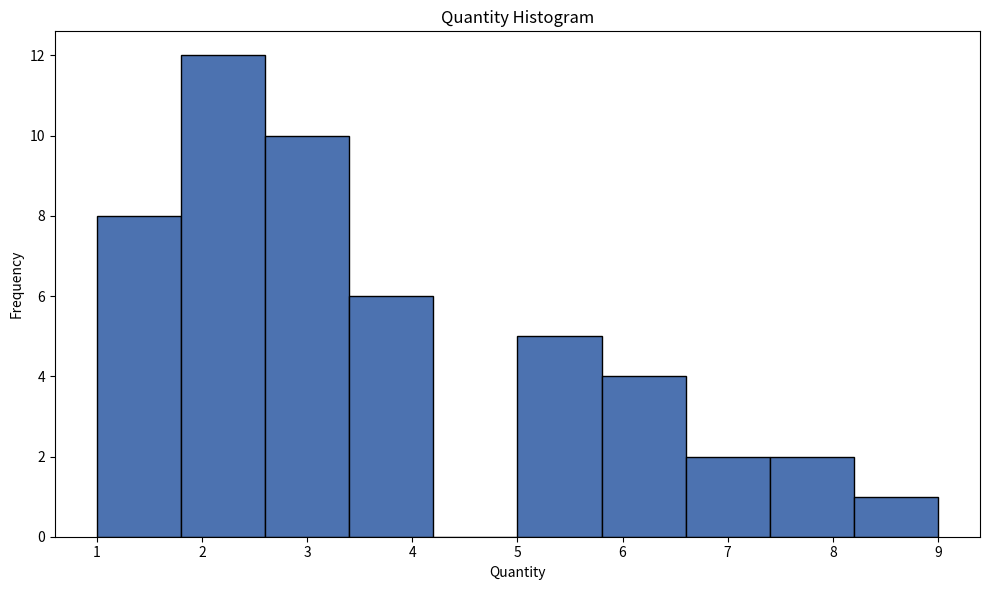

Write the Python code that produced this figure.
## Import Required Library
import matplotlib.pyplot as plt 

# Create Quantity Data
# Store the quantity values.

quantities = [1, 2, 2, 3, 1, 4, 5, 3, 2, 1, 6, 7, 2, 3, 4,
              5, 1, 2, 3, 3, 4, 8, 2, 1, 5, 6, 3, 2, 4, 9,
              1, 2, 3, 4, 5, 6, 2, 3, 1, 7, 8, 2, 3, 4, 5,
              1, 2, 3, 6, 2]

### Explanation
# This list contains quantity values.
# These values are used to create the histogram.

# Create Figure
# Set the size of the chart.

plt.figure(figsize=(10,6))

### Explanation
# **figure()** creates a new chart.
# **figsize=(10,6)** sets the width and height of the chart.

# Draw Histogram

plt.hist(
    quantities,
    bins=10,
    color="#4C72B0",
    edgecolor="black"
)

### Explanation
# **hist()** creates a Histogram.
# quantities -> Input data.
# bins=10 divides the data into 10 groups (intervals).
# color sets the bar color.
# edgecolor adds a black border around each bar.

# Add Chart Title

plt.title("Quantity Histogram")

### Explanation
# Displays the title at the top of the chart.

# Add X-axis Label

plt.xlabel("Quantity")

### Explanation
# Labels the horizontal (X) axis.

# Add Y-axis Label

plt.ylabel("Frequency")

### Explanation
# Labels the vertical (Y) axis.
# Frequency means how many times each quantity appears.

# Adjust Layout

plt.tight_layout()

### Explanation
# Automatically adjusts spacing
# so labels are not cut off.

# Save Chart

plt.savefig("quantity_histogram.png")

### Explanation
# Saves the chart as a PNG image.

# Display Chart

plt.show()

### Explanation
# Displays the Histogram on the screen.

# Summary

# This program performs the following steps:
# - Import Matplotlib.
# - Create quantity data.
# - Create a figure.
# - Draw a Histogram.
# - Divide data into 10 bins.
# - Add title.
# - Add X-axis label.
# - Add Y-axis label.
# - Adjust layout.
# - Save the chart.
# - Display the chart.
